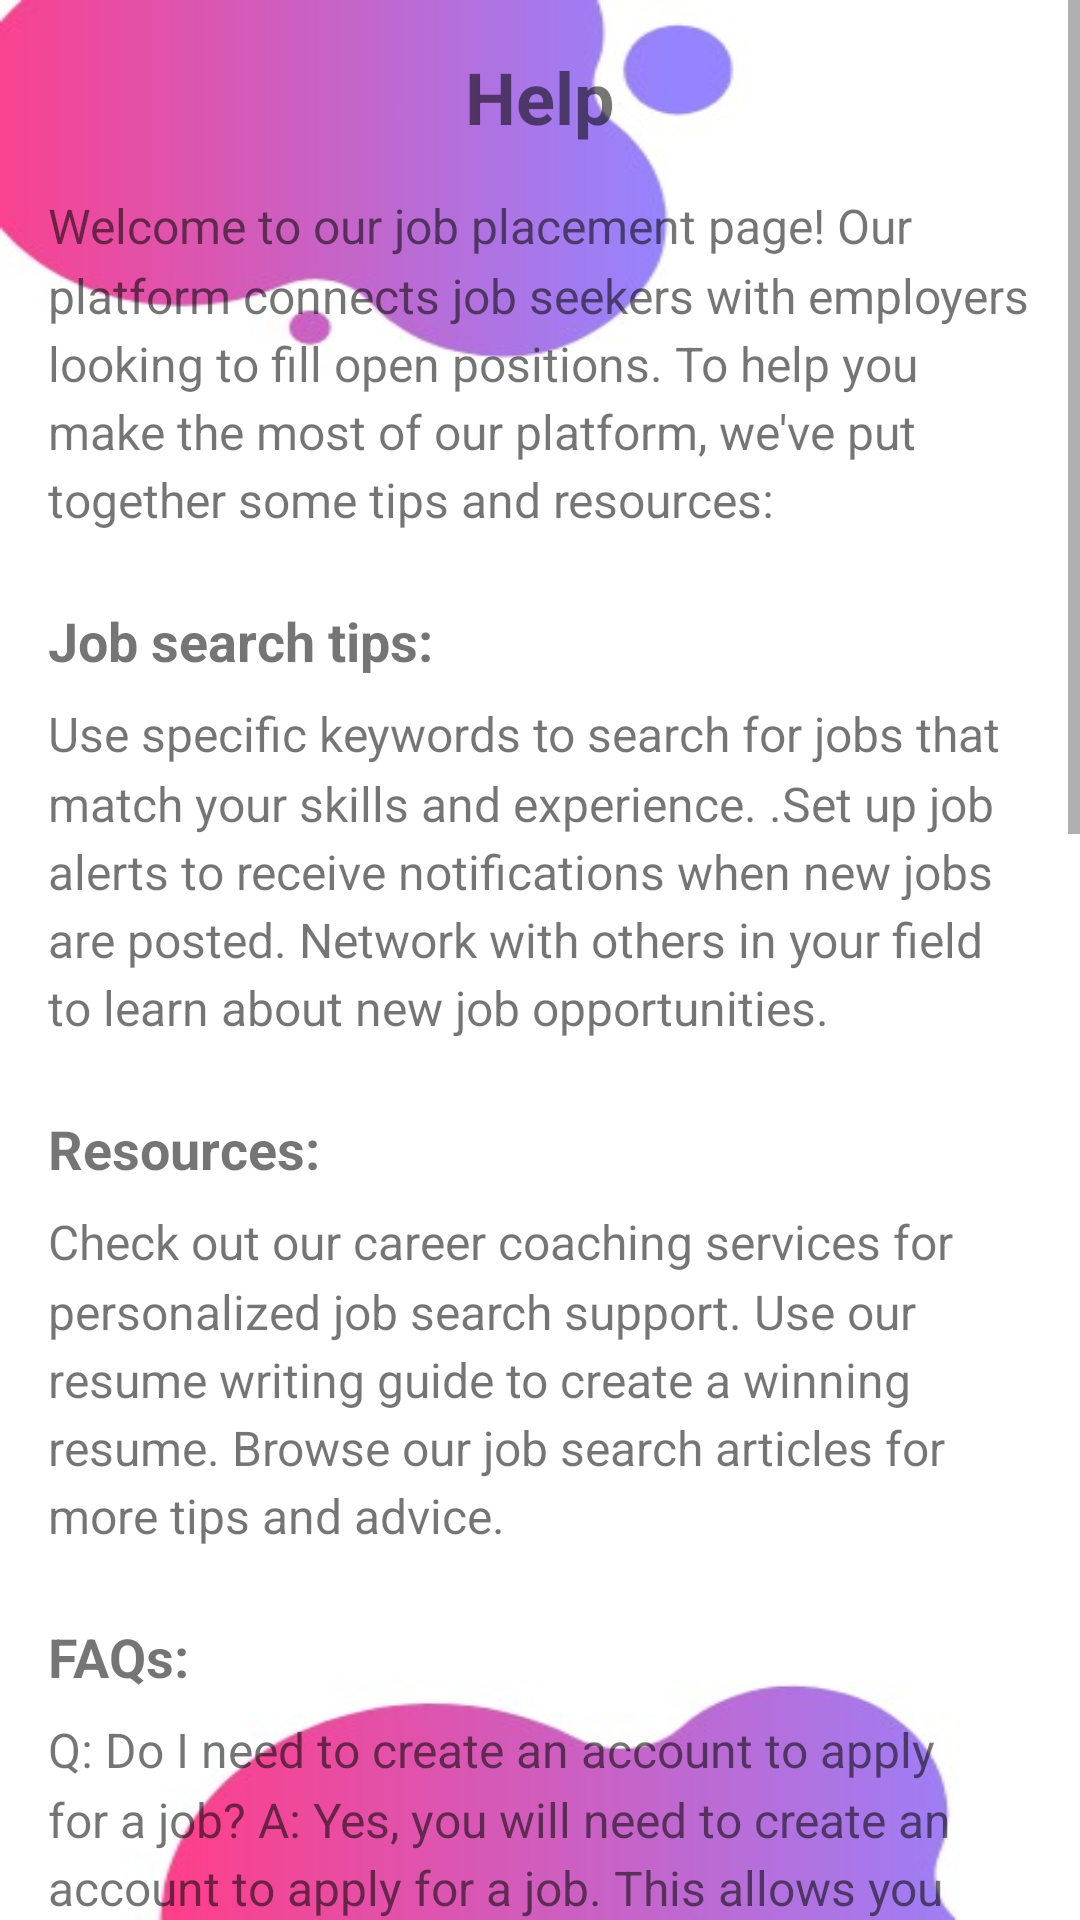

The Android layout XML behind this screen, and the referenced resources:
<!-- AndroidManifest.xml: application theme Theme.Placement_RegistrationSystem -->
<!-- res/layout/activity_help.xml -->
<?xml version="1.0" encoding="utf-8"?>
<ScrollView xmlns:android="http://schemas.android.com/apk/res/android"
    xmlns:tools="http://schemas.android.com/tools"
    android:layout_width="match_parent"
    android:layout_height="match_parent"
    android:background="@drawable/helpback"
    tools:context=".MainActivity">

    <LinearLayout
        android:layout_width="match_parent"
        android:layout_height="wrap_content"
        android:orientation="vertical"
        android:padding="16dp">

        <TextView
            android:layout_width="match_parent"
            android:layout_height="wrap_content"
            android:text="Help"
            android:textSize="24sp"
            android:textStyle="bold"
            android:gravity="center_horizontal"
            android:layout_marginBottom="16dp"/>

        <TextView
            android:layout_width="match_parent"
            android:layout_height="wrap_content"
            android:text="Welcome to our job placement page! Our platform connects job seekers with employers looking to fill open positions. To help you make the most of our platform, we've put together some tips and resources:"
            android:textSize="16sp"
            android:lineSpacingMultiplier="1.2"
            android:layout_marginBottom="24dp"/>

        <TextView
            android:layout_width="match_parent"
            android:layout_height="wrap_content"
            android:text="Job search tips:"
            android:textSize="18sp"
            android:textStyle="bold"
            android:layout_marginBottom="8dp"/>

        <TextView
            android:layout_width="match_parent"
            android:layout_height="wrap_content"
            android:text="Use specific keywords to search for jobs that match your skills and experience.
.Set up job alerts to receive notifications when new jobs are posted.
Network with others in your field to learn about new job opportunities."
            android:textSize="16sp"
            android:lineSpacingMultiplier="1.2"
            android:layout_marginBottom="24dp"/>

        <TextView
            android:layout_width="match_parent"
            android:layout_height="wrap_content"
            android:text="Resources:"
            android:textSize="18sp"
            android:textStyle="bold"
            android:layout_marginBottom="8dp"/>

        <TextView
            android:layout_width="match_parent"
            android:layout_height="wrap_content"
            android:text="Check out our career coaching services for personalized job search support.
Use our resume writing guide to create a winning resume.
Browse our job search articles for more tips and advice.



"
            android:textSize="16sp"
            android:lineSpacingMultiplier="1.2"
            android:layout_marginBottom="24dp"/>

        <TextView
            android:layout_width="match_parent"
            android:layout_height="wrap_content"
            android:text="FAQs:"
            android:textSize="18sp"
            android:textStyle="bold"
            android:layout_marginBottom="8dp"/>

        <TextView
            android:layout_width="match_parent"
            android:layout_height="wrap_content"
            android:text="Q: Do I need to create an account to apply for a job?
A: Yes, you will need to create an account to apply for a job. This allows you to save job searches, set up job alerts, and apply for jobs more easily in the future.

Q: How do I upload my resume and cover letter?
A: After creating an account, you can upload your resume and cover letter by going to the MyProfile section and selecting Upload Resume and Upload Cover Letter. You can also copy and paste your resume and cover letter into the appropriate fields.

Q: How long does it take to hear back from an employer after applying?
A: It varies from employer to employer. Some may respond within a few days, while others may take several weeks. If you haven't heard back after a week or two, it's okay to follow up with the employer to express your continued interest in the job.

Q: Can I apply for multiple jobs at once?
A: Yes, you can apply for multiple jobs at once, but it's important to customize your application materials for each job to ensure they are relevant to the specific position and employer.

Q: How do I prepare for an interview?
A: Research the company and the job position, practice your responses to common interview questions, dress appropriately, and arrive on time. It's also important to bring a copy of your resume and cover letter, as well as any relevant work samples or references.

Q: How do I negotiate salary and benefits?
A: Research the typical salary range for the position and industry, and be prepared to discuss your qualifications and experience. When negotiating benefits, consider the company's offerings and how they align with your needs and priorities.

"
            android:textSize="16sp"
            android:lineSpacingMultiplier="1.2"
            android:layout_marginBottom="24dp"/>


    </LinearLayout>
</ScrollView>
<!-- resources referenced by this layout -->
<resources>
  <!-- drawable helpback: jpg bitmap (drawable-v24, 11331 bytes) -->
  <style name="Theme.Placement_RegistrationSystem" parent="Theme.MaterialComponents.DayNight.NoActionBar">
          
          <item name="colorPrimary">@color/purple_500</item>
          <item name="colorPrimaryVariant">@color/purple_700</item>
          <item name="colorOnPrimary">@color/white</item>
          
          <item name="colorSecondary">@color/teal_200</item>
          <item name="colorSecondaryVariant">@color/teal_700</item>
          <item name="colorOnSecondary">@color/black</item>
          
          <item name="android:statusBarColor" tools:targetApi="l">?attr/colorPrimaryVariant</item>
          
      </style>
  <color name="purple_500">#FF6200EE</color>
  <color name="purple_700">#FF3700B3</color>
  <color name="white">#FFFFFFFF</color>
  <color name="teal_200">#FF03DAC5</color>
  <color name="teal_700">#FF018786</color>
  <color name="black">#FF000000</color>
</resources>
